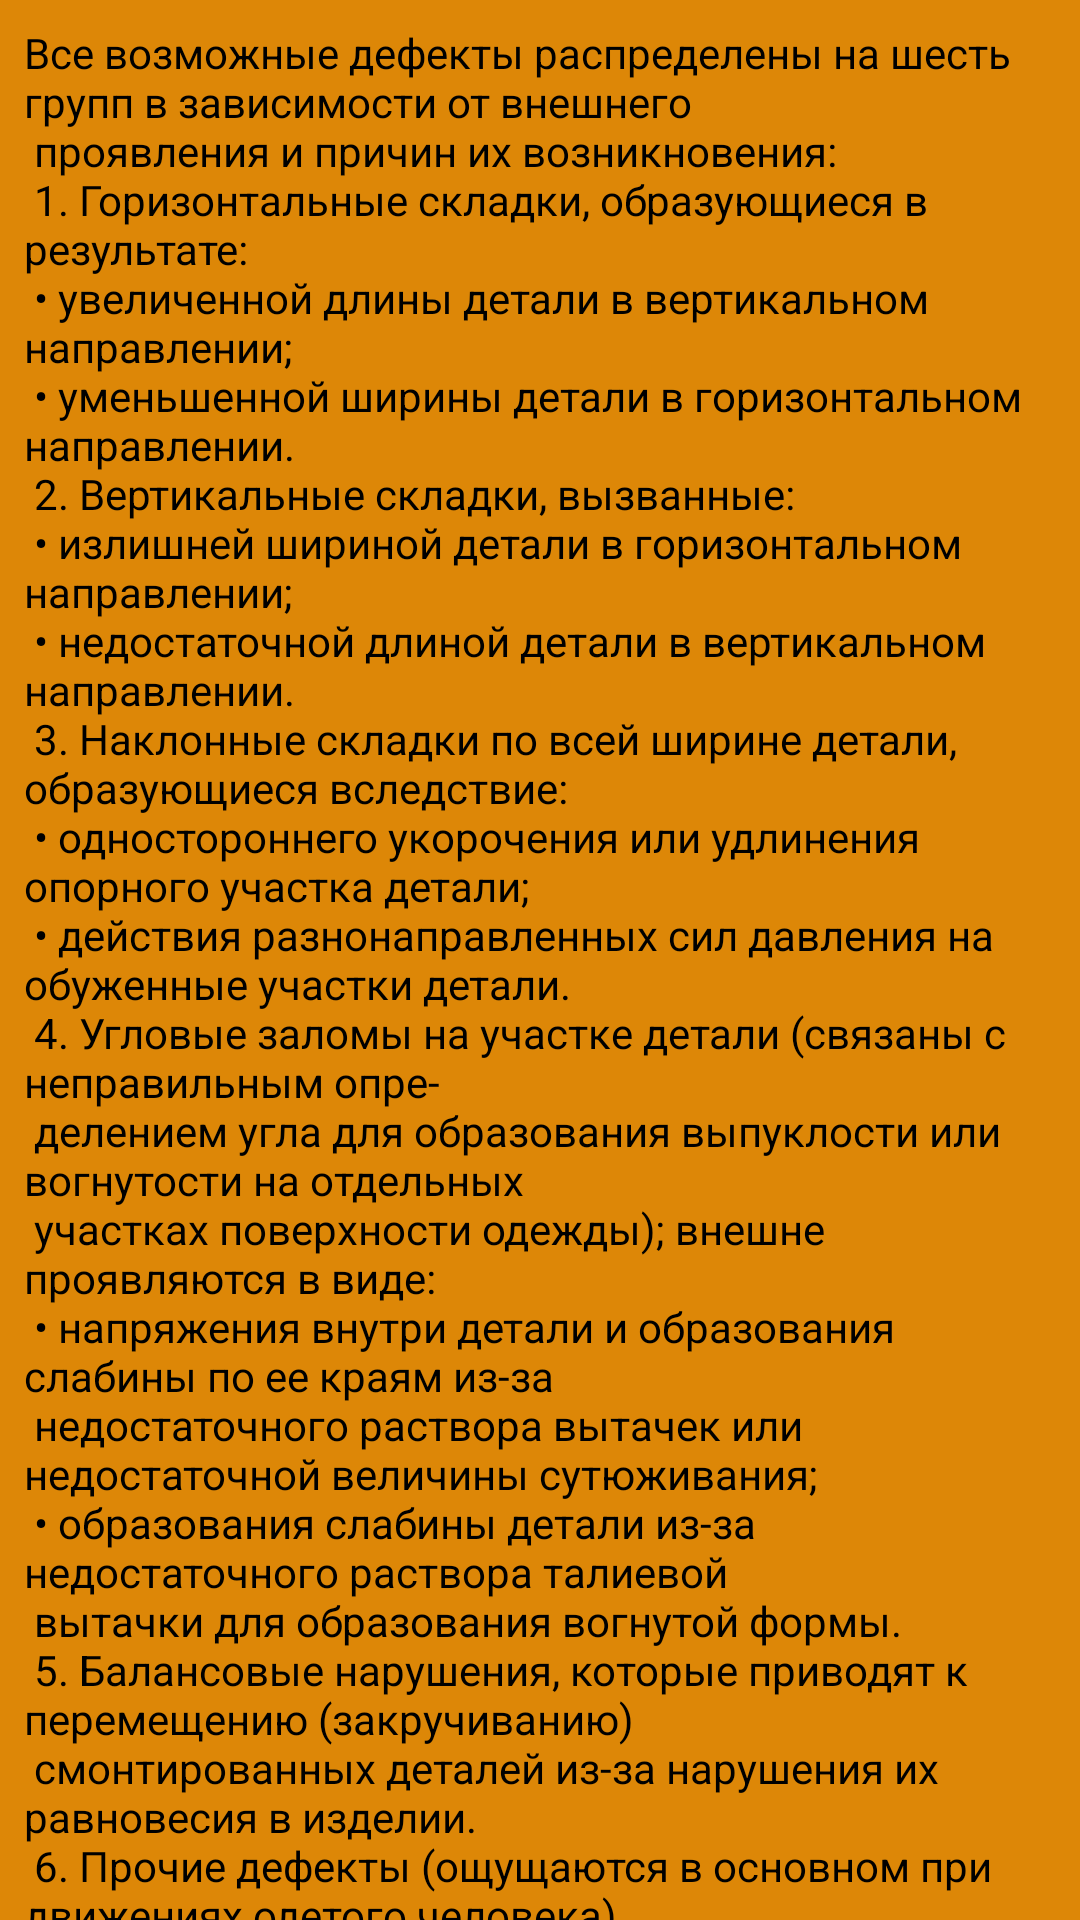

Produce the Android XML layout that renders to this screen, including the resource entries it uses.
<!-- AndroidManifest.xml: application theme Theme.NewSewingWorkshop -->
<!-- res/layout/fragment_klasifikacia.xml -->
<?xml version="1.0" encoding="utf-8"?>
<androidx.constraintlayout.widget.ConstraintLayout xmlns:android="http://schemas.android.com/apk/res/android"
    xmlns:app="http://schemas.android.com/apk/res-auto"
    xmlns:tools="http://schemas.android.com/tools"
    android:layout_width="match_parent"
    android:layout_height="match_parent"
    android:background="@color/orange1"
    tools:context=".fragments.defekti.KlasifikaciaFragment" >

    <androidx.core.widget.NestedScrollView
        android:layout_width="match_parent"
        android:layout_height="match_parent"
        android:fillViewport="true"
        app:layout_constraintBottom_toBottomOf="parent"
        app:layout_constraintEnd_toEndOf="parent"
        app:layout_constraintStart_toStartOf="parent"
        app:layout_constraintTop_toTopOf="parent">

        <LinearLayout
            android:layout_width="match_parent"
            android:layout_height="wrap_content"
            android:orientation="vertical">

            <TextView
                android:id="@+id/textView3"
                android:layout_width="match_parent"
                android:layout_height="wrap_content"
                android:inputType="textMultiLine"
                android:padding="8dp"
                android:text="@string/DefektiKlasifikacia"
                android:textColor="@color/black"
                tools:ignore="TouchTargetSizeCheck" />

            <TextView
                android:id="@+id/textView10"
                style="@style/buttons_manual"
                android:layout_width="match_parent"
                android:layout_height="wrap_content"
                android:layout_marginTop="24dp"
                android:padding="8dp"
                android:text="Таблица 1 – Места расположения и причины основных конструктивных дефектов в женской одежде  " />

            <ImageView
                android:id="@+id/imageView23"
                android:layout_width="match_parent"
                android:layout_height="536dp"
                android:padding="8dp"
                android:src="@drawable/image11" />

        </LinearLayout>
    </androidx.core.widget.NestedScrollView>
</androidx.constraintlayout.widget.ConstraintLayout>
<!-- resources referenced by this layout -->
<resources>
  <color name="black">#FF000000</color>
  <color name="orange1">#DD8707</color>
  <string name="DefektiKlasifikacia">
          Все возможные дефекты распределены на шесть групп в зависимости от внешнего\n
          проявления и причин их возникновения:  \n
    1. Горизонтальные складки, образующиеся в результате:\n
       •  увеличенной длины детали в вертикальном направлении;\n
       •  уменьшенной ширины детали в горизонтальном направлении.\n
    2. Вертикальные складки, вызванные:\n
       •  излишней шириной детали в горизонтальном направлении;\n
       •  недостаточной длиной детали в вертикальном направлении.\n
    3. Наклонные складки по всей ширине детали, образующиеся вследствие:\n
       •  одностороннего укорочения или удлинения опорного участка детали;\n
       •  действия разнонаправленных сил давления на обуженные участки детали.\n
    4. Угловые  заломы  на  участке  детали (связаны  с  неправильным  опре-\n
        делением  угла  для  образования  выпуклости  или  вогнутости  на  отдельных\n
        участках поверхности одежды); внешне проявляются в виде:\n
       •  напряжения  внутри  детали  и  образования  слабины  по  ее  краям  из-за\n
        недостаточного раствора вытачек или недостаточной величины сутюживания;\n
       •  образования  слабины  детали  из-за  недостаточного  раствора  талиевой\n
        вытачки для образования вогнутой формы.\n
    5. Балансовые   нарушения,   которые   приводят   к   перемещению (закручиванию)\n
          смонтированных деталей из-за нарушения их равновесия в изделии.\n
    6. Прочие дефекты (ощущаются в основном при движениях одетого человека).
  </string>
  <style name="buttons_manual">
          <item name="android:textSize">16sp</item>
          <item name="android:textStyle">bold</item>
          <item name="android:textColor">@color/black</item>
          <item name="android:gravity">center</item>
          <item name="android:layout_width">0dp</item>
          <item name="android:layout_height">0dp</item>
      </style>
  <style name="Theme.NewSewingWorkshop" parent="Theme.MaterialComponents.DayNight.NoActionBar">
          
          <item name="colorPrimary">@color/purple_500</item>
          <item name="colorPrimaryVariant">@color/purple_700</item>
          <item name="colorOnPrimary">@color/white</item>
          
          <item name="colorSecondary">@color/teal_200</item>
          <item name="colorSecondaryVariant">@color/teal_700</item>
          <item name="colorOnSecondary">@color/black</item>
          
          <item name="android:statusBarColor" tools:targetApi="l">?attr/colorPrimaryVariant</item>
          
      </style>
  <color name="purple_500">#FF6200EE</color>
  <color name="purple_700">#37250B</color>
  <color name="white">#FFFFFFFF</color>
  <color name="teal_200">#FF03DAC5</color>
  <color name="teal_700">#FF018786</color>
</resources>
